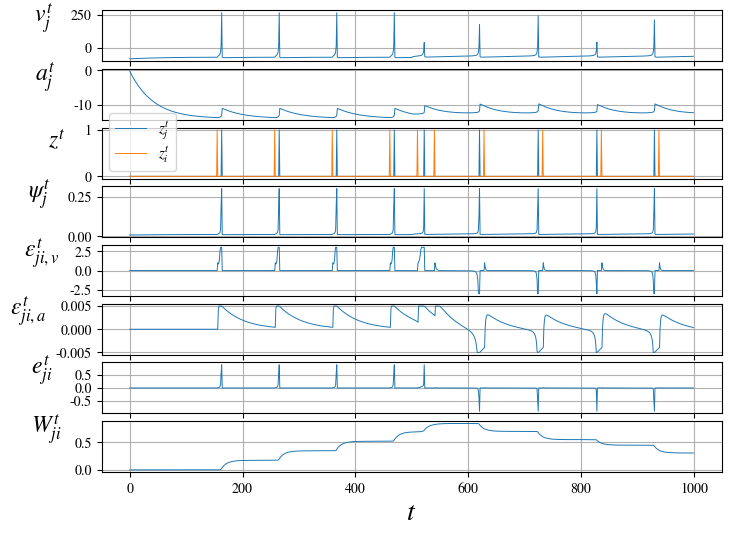

This chart was generated by the following Python code: (Note: this script raises an exception after producing the figure.)
import numpy as np
import matplotlib.pyplot as plt

from matplotlib import rcParams as rc
rc['mathtext.fontset'] = 'stix'
rc['font.family'] = 'STIXGeneral'

np.random.seed(1)

gamma = 0.3
A = 4
B = 6
r = 0

thr = 30

reset = -65

dt = 1

mode = 'onoff'
# FloatType a = 0.02,
# FloatType b = 0.2,
# FloatType c = -65,
# FloatType d = 8,

nsteps = int(1000 / dt)
kappa = 0.9 * dt

allvars_n = ["I", "V", "Vt", "At", 'dvdv', 'dvdu', 'dudv', 'dudu', "A", "H", "Z"]
allvars_w = ["VV", "VA", "ET", "ETbar", "DW", 'W']
allvars_t = ["TZ"]
plotvars = ["V", "A", "Z", "H", 'VV', "VA", 'ET', 'W']

M = {}

for var in allvars_n:
    M[var] = np.zeros(shape=(nsteps, 2))
M['V'] = np.ones_like(M['V']) * -65

for var in allvars_w:
    M[var] = np.zeros(shape=(nsteps,))

for var in allvars_t:
    M[var] = np.zeros(shape=(2,))

i = 0
j = 1
for t in range(nsteps):
    if mode == 'onoff':
        if t > nsteps * 0.5:
            # pass
            M["I"][t, j] = A + np.random.random()*r
            if M["TZ"][i] < M["TZ"][j]:
                M["I"][t, i] = (B + np.random.random()*r)# * (t - M["TZ"][j])
        else:
            # pass
            M["I"][t, i] = A + np.random.random()*r
            if M["TZ"][j] < M["TZ"][i]:
                M["I"][t, j] = (B + np.random.random()*r)# * (t - M["TZ"][i])
    elif mode == 'cont':
        M['I'][t, i] = np.random.random() * r
        M['I'][t, j] = np.random.random() * r

    a = 0.02
    b = 0.2
    correct = True
    M['VV'][t] = (1 - M['Z'][t-1, j]) \
                     * (1 + (5 + 0.08 * M['V'][t-1, j]) * dt) * M['VV'][t-1] \
                 - dt * 1 * M['VA'][t-1] \
                 + dt * M['Z'][t-1, i]
    M['VA'][t] = (1 - M['Z'][t-1, j]) * dt * a * b * M['VV'][t-1] \
                 + (1 - dt * a) * M['VA'][t-1]
    if correct:
        M['VA'][t] = np.clip(M['VA'][t], -0.005, 0.005)
        M['VV'][t] = np.clip(M['VV'][t], -3., 3.)


    M['Vt'][t] = M['V'][t-1] - (M['V'][t-1] + 65) * M['Z'][t-1]
    M['At'][t] = M['A'][t-1] + 2 * M['Z'][t-1]
    M['V'][t] = M['Vt'][t] + dt * (0.04 * M['Vt'][t] ** 2 + 5 * M['Vt'][t] + 140 - M['At'][t] + M['I'][t])
    M['A'][t] = M['At'][t] + dt * (0.004 * M['Vt'][t] - 0.02 * M['At'][t])
    M['Z'][t] = np.where(M['V'][t] >= 30, 1, 0)


    M['TZ'] = np.where(M['Z'][t] == 1, t, M['TZ'])
    M['H'][t] = gamma * np.exp((np.clip(M['V'][t], None, 30) - 30) / 30)
    M['ET'][t] = M['H'][t, j] * M['VV'][t]

    M['ETbar'][t] = kappa * M['ETbar'][t-1] + M['ET'][t]
    M['DW'][t] = 0.01 * M['ETbar'][t]
    M['W'][t] = M['W'][t-1] + M['DW'][t]

fig = plt.figure(constrained_layout=False, figsize=(8, 6))
gsc = fig.add_gridspec(nrows=len(plotvars),
                       ncols=1,
                       hspace=0.15,
                       wspace=0.5)
axs = []

lookup = {
    "V":     "$v^t_j$",
    "dvdv":  "$dvdv$",
    "dvdu":  "$dvdu$",
    "dudv":  "$dudv$",
    "dudu":  "$dudu$",
    "A":     "$a^t_j$",
    "At":     "$\\tilde{{a}}^t_j$",
    "Vt":     "$\\tilde{{v}}^t_j$",
    "Z":     "$z^t$",
    "I":     "$I^t$",
    "ET":    "$e_{{ji}}^t$",
    "ETbar": "$\\bar{{e}}_{{ji}}^t$",
    "VV":    "$\\epsilon_{{ji, v}}^t$",
    "VV1":   "$\\epsilon1_{{ji, v}}^t$",
    "VV2":   "$\\epsilon2_{{ji, v}}^t$",
    "VV3":   "$\\epsilon3_{{ji, v}}^t$",
    "VA":   "$\\epsilon_{{ji, a}}^t$",
    "VA1":   "$\\epsilon1_{{ji, a}}^t$",
    "VA2":   "$\\epsilon2_{{ji, a}}^t$",
    "H":     "$\\psi_j^t$",
    "DW":    "$\\Delta W_{{ji}}^t$",
    "W":    "$W_{{ji}}^t$",
}

for var in plotvars:
    axs.append(fig.add_subplot(gsc[len(axs), :]))
    arr = M[var] if var not in ['H', 'V', 'A'] else M[var][:, 1]
    if var in ['Z', 'I']:
        arr = np.flip(arr, axis=1)
        axs[-1].plot(arr[:, 0], linewidth=0.7, label='$z^t_j$')
        axs[-1].plot(arr[:, 1], linewidth=0.7, label='$z^t_i$')
        plt.legend(fontsize=11, labelspacing=0.2)
    else:
        axs[-1].plot(arr, linewidth=0.7)
    axs[-1].grid()

    axs[-1].set_ylabel(lookup[var],
                       rotation=0,
                       fontsize=17,
                       labelpad=20)

    axs[-1].set_xlabel("$t$", fontsize=20)

plt.savefig(f"../vis/demo_izh{'_corrected' if correct else ''}.pdf",
            bbox_inches='tight')

plt.close()
